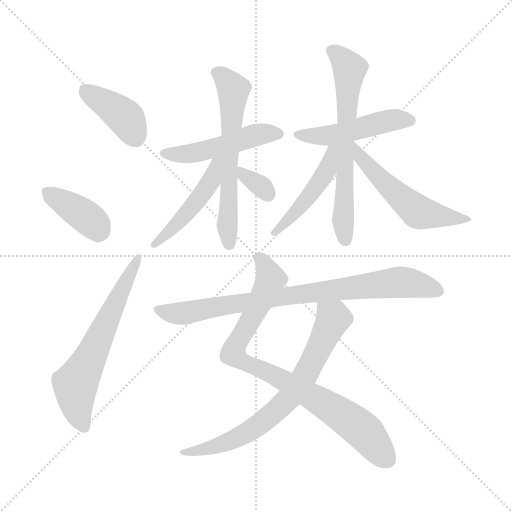
t = 0.00 s
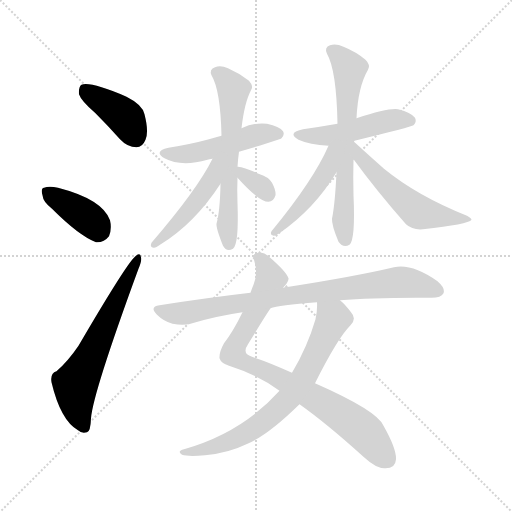
t = 1.98 s
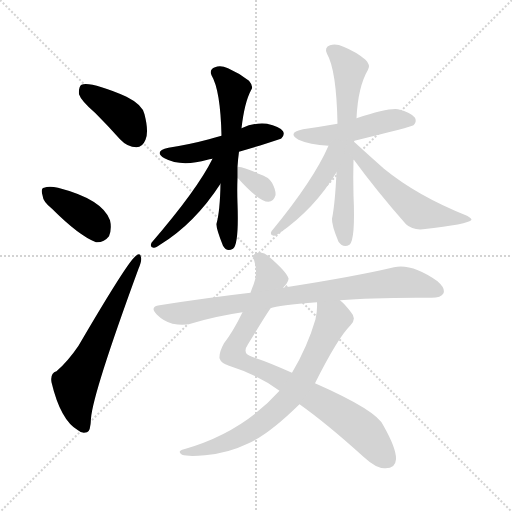
t = 3.97 s
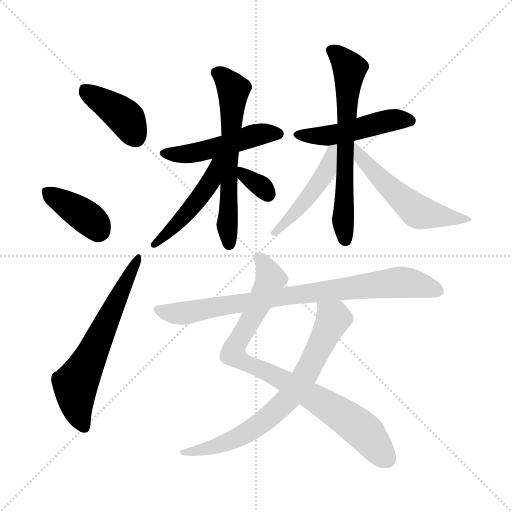
t = 5.95 s
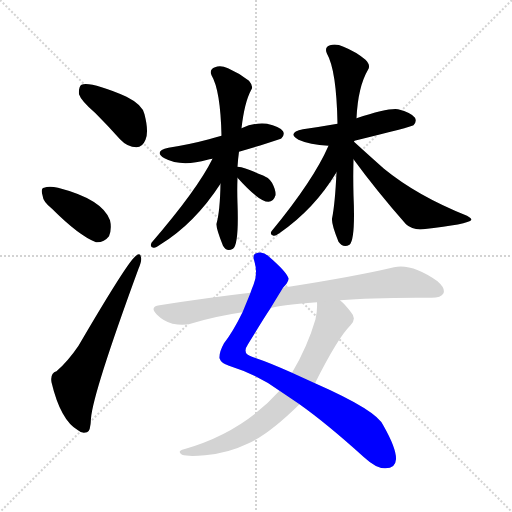
t = 7.93 s
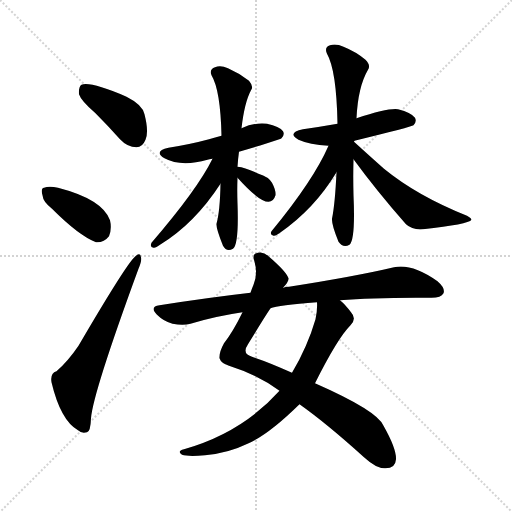
t = 9.91 s

The animated SVG that drew these frames (rendered in a browser with its animation timeline set to each time). Animation: 14 CSS @keyframes rules; one cycle of 9.91 s.

<svg version="1.1" viewBox="0 0 1024 1024" xmlns="http://www.w3.org/2000/svg">
  <g stroke="lightgray" stroke-dasharray="1,1" stroke-width="1" transform="scale(4, 4)">
    <line x1="0" y1="0" x2="256" y2="256"></line>
    <line x1="256" y1="0" x2="0" y2="256"></line>
    <line x1="128" y1="0" x2="128" y2="256"></line>
    <line x1="0" y1="128" x2="256" y2="128"></line>
  </g>
<g transform="scale(1, -1) translate(0, -900)">
   <style type="text/css">
    @keyframes keyframes0 {
      from {
       stroke: blue;
       stroke-dashoffset: 402;
       stroke-width: 128;
       }
       57% {
       animation-timing-function: step-end;
       stroke: blue;
       stroke-dashoffset: 0;
       stroke-width: 128;
       }
       to {
       stroke: black;
       stroke-width: 1024;
       }
       }
       #make-me-a-hanzi-animation-0 {
         animation: keyframes0 0.577148s both;
         animation-delay: 0.000000s;
         animation-timing-function: linear;
       }
    @keyframes keyframes1 {
      from {
       stroke: blue;
       stroke-dashoffset: 385;
       stroke-width: 128;
       }
       56% {
       animation-timing-function: step-end;
       stroke: blue;
       stroke-dashoffset: 0;
       stroke-width: 128;
       }
       to {
       stroke: black;
       stroke-width: 1024;
       }
       }
       #make-me-a-hanzi-animation-1 {
         animation: keyframes1 0.563314s both;
         animation-delay: 0.577148s;
         animation-timing-function: linear;
       }
    @keyframes keyframes2 {
      from {
       stroke: blue;
       stroke-dashoffset: 623;
       stroke-width: 128;
       }
       67% {
       animation-timing-function: step-end;
       stroke: blue;
       stroke-dashoffset: 0;
       stroke-width: 128;
       }
       to {
       stroke: black;
       stroke-width: 1024;
       }
       }
       #make-me-a-hanzi-animation-2 {
         animation: keyframes2 0.756999s both;
         animation-delay: 1.140462s;
         animation-timing-function: linear;
       }
    @keyframes keyframes3 {
      from {
       stroke: blue;
       stroke-dashoffset: 487;
       stroke-width: 128;
       }
       61% {
       animation-timing-function: step-end;
       stroke: blue;
       stroke-dashoffset: 0;
       stroke-width: 128;
       }
       to {
       stroke: black;
       stroke-width: 1024;
       }
       }
       #make-me-a-hanzi-animation-3 {
         animation: keyframes3 0.646322s both;
         animation-delay: 1.897461s;
         animation-timing-function: linear;
       }
    @keyframes keyframes4 {
      from {
       stroke: blue;
       stroke-dashoffset: 615;
       stroke-width: 128;
       }
       67% {
       animation-timing-function: step-end;
       stroke: blue;
       stroke-dashoffset: 0;
       stroke-width: 128;
       }
       to {
       stroke: black;
       stroke-width: 1024;
       }
       }
       #make-me-a-hanzi-animation-4 {
         animation: keyframes4 0.750488s both;
         animation-delay: 2.543783s;
         animation-timing-function: linear;
       }
    @keyframes keyframes5 {
      from {
       stroke: blue;
       stroke-dashoffset: 471;
       stroke-width: 128;
       }
       61% {
       animation-timing-function: step-end;
       stroke: blue;
       stroke-dashoffset: 0;
       stroke-width: 128;
       }
       to {
       stroke: black;
       stroke-width: 1024;
       }
       }
       #make-me-a-hanzi-animation-5 {
         animation: keyframes5 0.633301s both;
         animation-delay: 3.294271s;
         animation-timing-function: linear;
       }
    @keyframes keyframes6 {
      from {
       stroke: blue;
       stroke-dashoffset: 334;
       stroke-width: 128;
       }
       52% {
       animation-timing-function: step-end;
       stroke: blue;
       stroke-dashoffset: 0;
       stroke-width: 128;
       }
       to {
       stroke: black;
       stroke-width: 1024;
       }
       }
       #make-me-a-hanzi-animation-6 {
         animation: keyframes6 0.521810s both;
         animation-delay: 3.927572s;
         animation-timing-function: linear;
       }
    @keyframes keyframes7 {
      from {
       stroke: blue;
       stroke-dashoffset: 483;
       stroke-width: 128;
       }
       61% {
       animation-timing-function: step-end;
       stroke: blue;
       stroke-dashoffset: 0;
       stroke-width: 128;
       }
       to {
       stroke: black;
       stroke-width: 1024;
       }
       }
       #make-me-a-hanzi-animation-7 {
         animation: keyframes7 0.643066s both;
         animation-delay: 4.449382s;
         animation-timing-function: linear;
       }
    @keyframes keyframes8 {
      from {
       stroke: blue;
       stroke-dashoffset: 653;
       stroke-width: 128;
       }
       68% {
       animation-timing-function: step-end;
       stroke: blue;
       stroke-dashoffset: 0;
       stroke-width: 128;
       }
       to {
       stroke: black;
       stroke-width: 1024;
       }
       }
       #make-me-a-hanzi-animation-8 {
         animation: keyframes8 0.781413s both;
         animation-delay: 5.092448s;
         animation-timing-function: linear;
       }
    @keyframes keyframes9 {
      from {
       stroke: blue;
       stroke-dashoffset: 468;
       stroke-width: 128;
       }
       60% {
       animation-timing-function: step-end;
       stroke: blue;
       stroke-dashoffset: 0;
       stroke-width: 128;
       }
       to {
       stroke: black;
       stroke-width: 1024;
       }
       }
       #make-me-a-hanzi-animation-9 {
         animation: keyframes9 0.630859s both;
         animation-delay: 5.873861s;
         animation-timing-function: linear;
       }
    @keyframes keyframes10 {
      from {
       stroke: blue;
       stroke-dashoffset: 545;
       stroke-width: 128;
       }
       64% {
       animation-timing-function: step-end;
       stroke: blue;
       stroke-dashoffset: 0;
       stroke-width: 128;
       }
       to {
       stroke: black;
       stroke-width: 1024;
       }
       }
       #make-me-a-hanzi-animation-10 {
         animation: keyframes10 0.693522s both;
         animation-delay: 6.504720s;
         animation-timing-function: linear;
       }
    @keyframes keyframes11 {
      from {
       stroke: blue;
       stroke-dashoffset: 849;
       stroke-width: 128;
       }
       73% {
       animation-timing-function: step-end;
       stroke: blue;
       stroke-dashoffset: 0;
       stroke-width: 128;
       }
       to {
       stroke: black;
       stroke-width: 1024;
       }
       }
       #make-me-a-hanzi-animation-11 {
         animation: keyframes11 0.940918s both;
         animation-delay: 7.198242s;
         animation-timing-function: linear;
       }
    @keyframes keyframes12 {
      from {
       stroke: blue;
       stroke-dashoffset: 716;
       stroke-width: 128;
       }
       70% {
       animation-timing-function: step-end;
       stroke: blue;
       stroke-dashoffset: 0;
       stroke-width: 128;
       }
       to {
       stroke: black;
       stroke-width: 1024;
       }
       }
       #make-me-a-hanzi-animation-12 {
         animation: keyframes12 0.832682s both;
         animation-delay: 8.139160s;
         animation-timing-function: linear;
       }
    @keyframes keyframes13 {
      from {
       stroke: blue;
       stroke-dashoffset: 822;
       stroke-width: 128;
       }
       73% {
       animation-timing-function: step-end;
       stroke: blue;
       stroke-dashoffset: 0;
       stroke-width: 128;
       }
       to {
       stroke: black;
       stroke-width: 1024;
       }
       }
       #make-me-a-hanzi-animation-13 {
         animation: keyframes13 0.918945s both;
         animation-delay: 8.971842s;
         animation-timing-function: linear;
       }
</style>
<path d="M 191.0 673.5 Q 215.0 649.5 240.0 621.5 Q 255.0 605.5 273.0 605.5 Q 285.0 605.5 291.0 620.5 Q 298.0 636.5 289.0 671.5 Q 285.0 690.5 253.0 706.5 Q 181.0 737.5 163.0 730.5 Q 157.0 726.5 158.0 711.5 Q 162.0 698.5 191.0 673.5 Z" fill="lightgray"></path> 
<path d="M 104.0 482.5 Q 158.0 428.5 192.0 415.5 Q 208.0 414.5 218.0 427.5 Q 224.0 442.5 220.0 459.5 Q 205.0 501.5 116.0 524.5 Q 98.0 528.5 88.0 524.5 Q 81.0 523.5 85.0 509.5 Q 86.0 496.5 104.0 482.5 Z" fill="lightgray"></path> 
<path d="M 113.0 157.5 Q 100.0 153.5 103.0 135.5 Q 121.0 59.5 156.0 39.5 Q 163.0 32.5 174.0 35.5 Q 181.0 36.5 182.0 63.5 Q 186.0 114.5 277.0 362.5 Q 284.0 378.5 282.0 385.5 Q 281.0 395.5 272.0 388.5 Q 257.0 379.5 157.0 208.5 Q 136.0 177.5 113.0 157.5 Z" fill="lightgray"></path> 
<path d="M 478.0 596.5 Q 560.0 620.5 563.0 623.5 Q 570.0 630.5 566.0 637.5 Q 559.0 647.5 534.0 652.5 Q 509.0 655.5 483.0 643.5 L 443.0 628.5 Q 430.0 625.5 418.0 621.5 Q 381.0 611.5 337.0 604.5 Q 306.0 597.5 329.0 583.5 Q 362.0 565.5 415.0 580.5 Q 418.0 581.5 425.0 582.5 L 478.0 596.5 Z" fill="lightgray"></path> 
<path d="M 475.0 566.5 Q 476.0 582.5 478.0 596.5 L 483.0 643.5 Q 489.0 695.5 502.0 719.5 Q 508.0 726.5 498.0 738.5 Q 479.0 753.5 456.0 763.5 Q 441.0 770.5 430.0 765.5 Q 418.0 761.5 423.0 749.5 Q 441.0 719.5 443.0 628.5 L 441.0 532.5 Q 440.0 477.5 433.0 452.5 Q 432.0 443.5 446.0 408.5 Q 453.0 395.5 466.0 402.5 Q 478.0 411.5 475.0 493.5 Q 474.0 520.5 475.0 544.5 L 475.0 566.5 Z" fill="lightgray"></path> 
<path d="M 425.0 582.5 Q 395.0 521.5 303.0 414.5 Q 299.0 405.5 307.0 404.5 Q 311.0 403.5 320.0 410.5 Q 389.0 452.5 441.0 532.5 C 483.0 596.5 439.0 609.5 425.0 582.5 Z" fill="lightgray"></path> 
<path d="M 475.0 544.5 Q 518.0 496.5 537.0 496.5 Q 547.0 496.5 551.0 509.5 Q 552.0 519.5 544.0 534.5 Q 537.0 546.5 517.0 552.5 Q 489.0 565.5 476.0 566.5 Q 475.0 567.5 475.0 566.5 C 454.0 567.5 455.0 566.5 475.0 544.5 Z" fill="lightgray"></path> 
<path d="M 709.0 618.5 Q 823.0 646.5 827.0 649.5 Q 834.0 656.5 830.0 664.5 Q 823.0 674.5 796.0 681.5 Q 777.0 684.5 713.0 663.5 L 675.0 652.5 Q 641.0 646.5 606.0 641.5 Q 573.0 634.5 597.0 620.5 Q 619.0 610.5 657.0 608.5 L 709.0 618.5 Z" fill="lightgray"></path> 
<path d="M 708.0 616.5 Q 708.0 617.5 709.0 618.5 L 713.0 663.5 Q 716.0 726.5 736.0 760.5 Q 742.0 769.5 731.0 780.5 Q 712.0 796.5 687.0 806.5 Q 672.0 813.5 660.0 809.5 Q 648.0 805.5 654.0 792.5 Q 673.0 759.5 675.0 652.5 L 673.0 555.5 Q 670.0 491.5 664.0 462.5 Q 663.0 450.5 677.0 416.5 Q 686.0 403.5 699.0 410.5 Q 711.0 420.5 707.0 509.5 Q 706.0 546.5 707.0 581.5 L 708.0 616.5 Z" fill="lightgray"></path> 
<path d="M 657.0 608.5 Q 627.0 539.5 543.0 437.5 Q 539.0 430.5 547.0 428.5 Q 551.0 427.5 560.0 434.5 Q 629.0 482.5 673.0 555.5 C 714.0 622.5 669.0 635.5 657.0 608.5 Z" fill="lightgray"></path> 
<path d="M 707.0 581.5 Q 753.0 518.5 812.0 451.5 Q 825.0 439.5 846.0 441.5 Q 937.0 451.5 943.0 460.5 Q 943.0 463.5 934.0 468.5 Q 834.0 508.5 768.0 562.5 Q 741.0 586.5 708.0 616.5 C 686.0 636.5 689.0 605.5 707.0 581.5 Z" fill="lightgray"></path> 
<path d="M 599.0 91.5 Q 654.0 52.5 728.0 -14.5 Q 752.0 -36.5 769.0 -36.5 Q 791.0 -37.5 792.0 -18.5 Q 793.0 2.5 767.0 48.5 Q 755.0 78.5 630.0 133.5 L 584.0 154.5 Q 538.0 175.5 504.0 186.5 Q 483.0 192.5 496.0 211.5 Q 527.0 262.5 541.0 283.5 L 566.0 324.5 Q 578.0 336.5 577.0 343.5 Q 573.0 356.5 537.0 387.5 Q 527.0 397.5 516.0 394.5 Q 503.0 393.5 509.0 376.5 Q 516.0 352.5 507.0 330.5 Q 504.0 323.5 501.0 314.5 L 485.0 275.5 Q 466.0 236.5 448.0 213.5 Q 438.0 195.5 439.0 183.5 Q 442.0 173.5 458.0 168.5 Q 515.0 150.5 559.0 118.5 L 599.0 91.5 Z" fill="lightgray"></path> 
<path d="M 559.0 118.5 Q 484.0 34.5 368.0 1.5 Q 353.0 -2.5 364.0 -9.5 Q 376.0 -13.5 410.0 -10.5 Q 456.0 -6.5 495.0 12.5 Q 537.0 30.5 599.0 91.5 L 630.0 133.5 Q 675.0 223.5 701.0 249.5 Q 714.0 262.5 702.0 275.5 Q 690.0 291.5 680.0 299.5 C 658.0 320.5 634.0 325.5 634.0 295.5 Q 635.0 279.5 631.0 261.5 Q 615.0 206.5 584.0 154.5 L 559.0 118.5 Z" fill="lightgray"></path> 
<path d="M 680.0 299.5 Q 749.0 305.5 863.0 304.5 Q 882.0 304.5 887.0 313.5 Q 891.0 323.5 875.0 337.5 Q 824.0 373.5 788.0 365.5 Q 712.0 347.5 578.0 326.5 Q 571.0 326.5 566.0 324.5 L 501.0 314.5 Q 414.0 304.5 319.0 289.5 Q 298.0 286.5 314.0 270.5 Q 327.0 257.5 345.0 252.5 Q 366.0 248.5 381.0 252.5 Q 430.0 267.5 485.0 275.5 L 541.0 283.5 Q 556.0 289.5 634.0 295.5 L 680.0 299.5 Z" fill="lightgray"></path> 
      <clipPath id="make-me-a-hanzi-clip-0">
      <path d="M 191.0 673.5 Q 215.0 649.5 240.0 621.5 Q 255.0 605.5 273.0 605.5 Q 285.0 605.5 291.0 620.5 Q 298.0 636.5 289.0 671.5 Q 285.0 690.5 253.0 706.5 Q 181.0 737.5 163.0 730.5 Q 157.0 726.5 158.0 711.5 Q 162.0 698.5 191.0 673.5 Z" fill="lightgray"></path>
      </clipPath>
      <path clip-path="url(#make-me-a-hanzi-clip-0)" d="M 168.0 722.5 L 250.0 665.5 L 272.0 625.5 " fill="none" id="make-me-a-hanzi-animation-0" stroke-dasharray="274 548" stroke-linecap="round"></path>

      <clipPath id="make-me-a-hanzi-clip-1">
      <path d="M 104.0 482.5 Q 158.0 428.5 192.0 415.5 Q 208.0 414.5 218.0 427.5 Q 224.0 442.5 220.0 459.5 Q 205.0 501.5 116.0 524.5 Q 98.0 528.5 88.0 524.5 Q 81.0 523.5 85.0 509.5 Q 86.0 496.5 104.0 482.5 Z" fill="lightgray"></path>
      </clipPath>
      <path clip-path="url(#make-me-a-hanzi-clip-1)" d="M 96.0 515.5 L 164.0 472.5 L 199.0 438.5 " fill="none" id="make-me-a-hanzi-animation-1" stroke-dasharray="257 514" stroke-linecap="round"></path>

      <clipPath id="make-me-a-hanzi-clip-2">
      <path d="M 113.0 157.5 Q 100.0 153.5 103.0 135.5 Q 121.0 59.5 156.0 39.5 Q 163.0 32.5 174.0 35.5 Q 181.0 36.5 182.0 63.5 Q 186.0 114.5 277.0 362.5 Q 284.0 378.5 282.0 385.5 Q 281.0 395.5 272.0 388.5 Q 257.0 379.5 157.0 208.5 Q 136.0 177.5 113.0 157.5 Z" fill="lightgray"></path>
      </clipPath>
      <path clip-path="url(#make-me-a-hanzi-clip-2)" d="M 168.0 45.5 L 153.0 89.5 L 151.0 129.5 L 275.0 381.5 " fill="none" id="make-me-a-hanzi-animation-2" stroke-dasharray="495 990" stroke-linecap="round"></path>

      <clipPath id="make-me-a-hanzi-clip-3">
      <path d="M 478.0 596.5 Q 560.0 620.5 563.0 623.5 Q 570.0 630.5 566.0 637.5 Q 559.0 647.5 534.0 652.5 Q 509.0 655.5 483.0 643.5 L 443.0 628.5 Q 430.0 625.5 418.0 621.5 Q 381.0 611.5 337.0 604.5 Q 306.0 597.5 329.0 583.5 Q 362.0 565.5 415.0 580.5 Q 418.0 581.5 425.0 582.5 L 478.0 596.5 Z" fill="lightgray"></path>
      </clipPath>
      <path clip-path="url(#make-me-a-hanzi-clip-3)" d="M 331.0 594.5 L 387.0 593.5 L 517.0 631.5 L 557.0 632.5 " fill="none" id="make-me-a-hanzi-animation-3" stroke-dasharray="359 718" stroke-linecap="round"></path>

      <clipPath id="make-me-a-hanzi-clip-4">
      <path d="M 475.0 566.5 Q 476.0 582.5 478.0 596.5 L 483.0 643.5 Q 489.0 695.5 502.0 719.5 Q 508.0 726.5 498.0 738.5 Q 479.0 753.5 456.0 763.5 Q 441.0 770.5 430.0 765.5 Q 418.0 761.5 423.0 749.5 Q 441.0 719.5 443.0 628.5 L 441.0 532.5 Q 440.0 477.5 433.0 452.5 Q 432.0 443.5 446.0 408.5 Q 453.0 395.5 466.0 402.5 Q 478.0 411.5 475.0 493.5 Q 474.0 520.5 475.0 544.5 L 475.0 566.5 Z" fill="lightgray"></path>
      </clipPath>
      <path clip-path="url(#make-me-a-hanzi-clip-4)" d="M 432.0 755.5 L 467.0 721.5 L 454.0 450.5 L 458.0 411.5 " fill="none" id="make-me-a-hanzi-animation-4" stroke-dasharray="487 974" stroke-linecap="round"></path>

      <clipPath id="make-me-a-hanzi-clip-5">
      <path d="M 425.0 582.5 Q 395.0 521.5 303.0 414.5 Q 299.0 405.5 307.0 404.5 Q 311.0 403.5 320.0 410.5 Q 389.0 452.5 441.0 532.5 C 483.0 596.5 439.0 609.5 425.0 582.5 Z" fill="lightgray"></path>
      </clipPath>
      <path clip-path="url(#make-me-a-hanzi-clip-5)" d="M 439.0 580.5 L 431.0 573.5 L 421.0 535.5 L 393.0 496.5 L 311.0 412.5 " fill="none" id="make-me-a-hanzi-animation-5" stroke-dasharray="343 686" stroke-linecap="round"></path>

      <clipPath id="make-me-a-hanzi-clip-6">
      <path d="M 475.0 544.5 Q 518.0 496.5 537.0 496.5 Q 547.0 496.5 551.0 509.5 Q 552.0 519.5 544.0 534.5 Q 537.0 546.5 517.0 552.5 Q 489.0 565.5 476.0 566.5 Q 475.0 567.5 475.0 566.5 C 454.0 567.5 455.0 566.5 475.0 544.5 Z" fill="lightgray"></path>
      </clipPath>
      <path clip-path="url(#make-me-a-hanzi-clip-6)" d="M 476.0 561.5 L 536.0 511.5 " fill="none" id="make-me-a-hanzi-animation-6" stroke-dasharray="206 412" stroke-linecap="round"></path>

      <clipPath id="make-me-a-hanzi-clip-7">
      <path d="M 709.0 618.5 Q 823.0 646.5 827.0 649.5 Q 834.0 656.5 830.0 664.5 Q 823.0 674.5 796.0 681.5 Q 777.0 684.5 713.0 663.5 L 675.0 652.5 Q 641.0 646.5 606.0 641.5 Q 573.0 634.5 597.0 620.5 Q 619.0 610.5 657.0 608.5 L 709.0 618.5 Z" fill="lightgray"></path>
      </clipPath>
      <path clip-path="url(#make-me-a-hanzi-clip-7)" d="M 599.0 632.5 L 650.0 627.5 L 776.0 658.5 L 822.0 658.5 " fill="none" id="make-me-a-hanzi-animation-7" stroke-dasharray="355 710" stroke-linecap="round"></path>

      <clipPath id="make-me-a-hanzi-clip-8">
      <path d="M 708.0 616.5 Q 708.0 617.5 709.0 618.5 L 713.0 663.5 Q 716.0 726.5 736.0 760.5 Q 742.0 769.5 731.0 780.5 Q 712.0 796.5 687.0 806.5 Q 672.0 813.5 660.0 809.5 Q 648.0 805.5 654.0 792.5 Q 673.0 759.5 675.0 652.5 L 673.0 555.5 Q 670.0 491.5 664.0 462.5 Q 663.0 450.5 677.0 416.5 Q 686.0 403.5 699.0 410.5 Q 711.0 420.5 707.0 509.5 Q 706.0 546.5 707.0 581.5 L 708.0 616.5 Z" fill="lightgray"></path>
      </clipPath>
      <path clip-path="url(#make-me-a-hanzi-clip-8)" d="M 662.0 799.5 L 675.0 792.5 L 699.0 761.5 L 686.0 464.5 L 691.0 419.5 " fill="none" id="make-me-a-hanzi-animation-8" stroke-dasharray="525 1050" stroke-linecap="round"></path>

      <clipPath id="make-me-a-hanzi-clip-9">
      <path d="M 657.0 608.5 Q 627.0 539.5 543.0 437.5 Q 539.0 430.5 547.0 428.5 Q 551.0 427.5 560.0 434.5 Q 629.0 482.5 673.0 555.5 C 714.0 622.5 669.0 635.5 657.0 608.5 Z" fill="lightgray"></path>
      </clipPath>
      <path clip-path="url(#make-me-a-hanzi-clip-9)" d="M 671.0 604.5 L 663.0 599.5 L 653.0 558.5 L 628.0 521.5 L 551.0 435.5 " fill="none" id="make-me-a-hanzi-animation-9" stroke-dasharray="340 680" stroke-linecap="round"></path>

      <clipPath id="make-me-a-hanzi-clip-10">
      <path d="M 707.0 581.5 Q 753.0 518.5 812.0 451.5 Q 825.0 439.5 846.0 441.5 Q 937.0 451.5 943.0 460.5 Q 943.0 463.5 934.0 468.5 Q 834.0 508.5 768.0 562.5 Q 741.0 586.5 708.0 616.5 C 686.0 636.5 689.0 605.5 707.0 581.5 Z" fill="lightgray"></path>
      </clipPath>
      <path clip-path="url(#make-me-a-hanzi-clip-10)" d="M 712.0 610.5 L 720.0 586.5 L 773.0 530.5 L 836.0 476.5 L 878.0 466.5 L 938.0 463.5 " fill="none" id="make-me-a-hanzi-animation-10" stroke-dasharray="417 834" stroke-linecap="round"></path>

      <clipPath id="make-me-a-hanzi-clip-11">
      <path d="M 599.0 91.5 Q 654.0 52.5 728.0 -14.5 Q 752.0 -36.5 769.0 -36.5 Q 791.0 -37.5 792.0 -18.5 Q 793.0 2.5 767.0 48.5 Q 755.0 78.5 630.0 133.5 L 584.0 154.5 Q 538.0 175.5 504.0 186.5 Q 483.0 192.5 496.0 211.5 Q 527.0 262.5 541.0 283.5 L 566.0 324.5 Q 578.0 336.5 577.0 343.5 Q 573.0 356.5 537.0 387.5 Q 527.0 397.5 516.0 394.5 Q 503.0 393.5 509.0 376.5 Q 516.0 352.5 507.0 330.5 Q 504.0 323.5 501.0 314.5 L 485.0 275.5 Q 466.0 236.5 448.0 213.5 Q 438.0 195.5 439.0 183.5 Q 442.0 173.5 458.0 168.5 Q 515.0 150.5 559.0 118.5 L 599.0 91.5 Z" fill="lightgray"></path>
      </clipPath>
      <path clip-path="url(#make-me-a-hanzi-clip-11)" d="M 517.0 383.5 L 533.0 366.5 L 541.0 342.5 L 466.0 192.5 L 682.0 71.5 L 724.0 40.5 L 774.0 -18.5 " fill="none" id="make-me-a-hanzi-animation-11" stroke-dasharray="721 1442" stroke-linecap="round"></path>

      <clipPath id="make-me-a-hanzi-clip-12">
      <path d="M 559.0 118.5 Q 484.0 34.5 368.0 1.5 Q 353.0 -2.5 364.0 -9.5 Q 376.0 -13.5 410.0 -10.5 Q 456.0 -6.5 495.0 12.5 Q 537.0 30.5 599.0 91.5 L 630.0 133.5 Q 675.0 223.5 701.0 249.5 Q 714.0 262.5 702.0 275.5 Q 690.0 291.5 680.0 299.5 C 658.0 320.5 634.0 325.5 634.0 295.5 Q 635.0 279.5 631.0 261.5 Q 615.0 206.5 584.0 154.5 L 559.0 118.5 Z" fill="lightgray"></path>
      </clipPath>
      <path clip-path="url(#make-me-a-hanzi-clip-12)" d="M 642.0 290.5 L 667.0 263.5 L 614.0 153.5 L 577.0 101.5 L 529.0 58.5 L 469.0 21.5 L 370.0 -5.5 " fill="none" id="make-me-a-hanzi-animation-12" stroke-dasharray="588 1176" stroke-linecap="round"></path>

      <clipPath id="make-me-a-hanzi-clip-13">
      <path d="M 680.0 299.5 Q 749.0 305.5 863.0 304.5 Q 882.0 304.5 887.0 313.5 Q 891.0 323.5 875.0 337.5 Q 824.0 373.5 788.0 365.5 Q 712.0 347.5 578.0 326.5 Q 571.0 326.5 566.0 324.5 L 501.0 314.5 Q 414.0 304.5 319.0 289.5 Q 298.0 286.5 314.0 270.5 Q 327.0 257.5 345.0 252.5 Q 366.0 248.5 381.0 252.5 Q 430.0 267.5 485.0 275.5 L 541.0 283.5 Q 556.0 289.5 634.0 295.5 L 680.0 299.5 Z" fill="lightgray"></path>
      </clipPath>
      <path clip-path="url(#make-me-a-hanzi-clip-13)" d="M 317.0 279.5 L 354.0 272.5 L 382.0 275.5 L 590.0 311.5 L 798.0 335.5 L 876.0 318.5 " fill="none" id="make-me-a-hanzi-animation-13" stroke-dasharray="694 1388" stroke-linecap="round"></path>

</g>
</svg>
